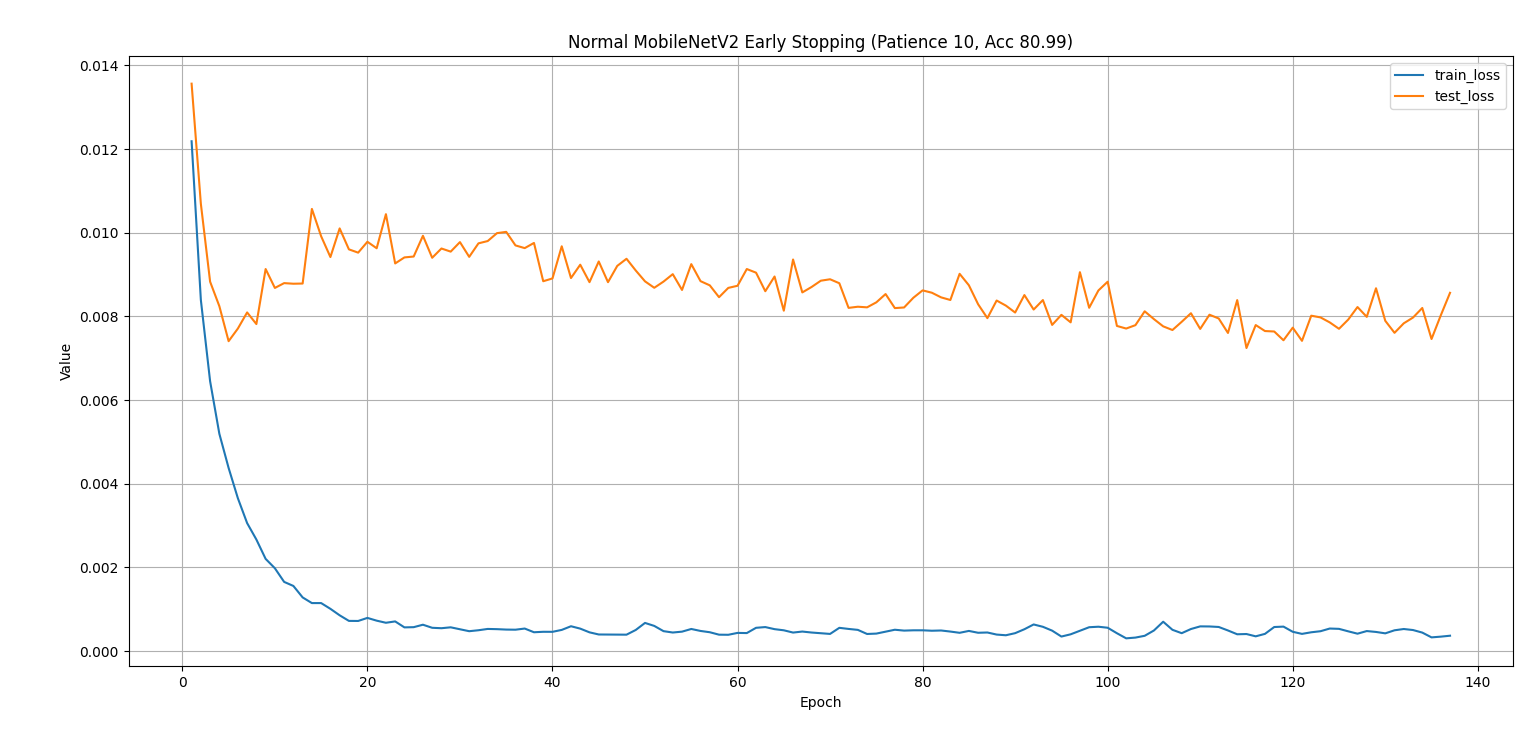

The file beside this chart, header and first rows:
epoch, train_loss, test_loss
1, 0.01218, 0.01356
2, 0.008388, 0.01069
3, 0.006446, 0.008824
4, 0.005188, 0.008238
5, 0.004373, 0.007403
6, 0.00365, 0.007705
7, 0.003055, 0.00809
8, 0.002662, 0.007812
9, 0.0022, 0.009127
10, 0.001976, 0.008675
11, 0.00165, 0.008791
12, 0.001553, 0.008776
13, 0.001279, 0.008781
14, 0.001143, 0.01056
15, 0.001144, 0.00991
16, 0.001006, 0.009414
17, 0.0008515, 0.0101
18, 0.0007178, 0.009597
19, 0.0007162, 0.009519
20, 0.0007893, 0.009778
21, 0.0007234, 0.009624
22, 0.000673, 0.01044
23, 0.0007054, 0.009261
24, 0.0005627, 0.009405
25, 0.0005678, 0.009426
26, 0.0006264, 0.009922
27, 0.0005529, 0.009396
28, 0.0005429, 0.009618
29, 0.0005642, 0.009543
30, 0.0005177, 0.009771
31, 0.0004714, 0.009418
32, 0.0004943, 0.009741
33, 0.0005255, 0.009796
34, 0.0005203, 0.009985
35, 0.0005103, 0.01002
36, 0.0005073, 0.009692
37, 0.0005348, 0.009627
38, 0.0004464, 0.009751
39, 0.0004574, 0.008836
40, 0.0004566, 0.008903
41, 0.0005024, 0.009671
42, 0.00059, 0.008912
43, 0.000533, 0.009231
44, 0.0004443, 0.008813
45, 0.0003929, 0.009308
46, 0.0003917, 0.008813
47, 0.0003912, 0.009202
48, 0.0003885, 0.009372
49, 0.0005011, 0.009092
50, 0.0006692, 0.008833
51, 0.0005978, 0.008679
52, 0.0004726, 0.008827
53, 0.0004398, 0.009005
54, 0.0004608, 0.008627
55, 0.0005246, 0.009244
56, 0.0004775, 0.008837
57, 0.0004468, 0.008737
58, 0.0003883, 0.008454
59, 0.0003858, 0.008676
60, 0.0004306, 0.008727
... 77 more rows
